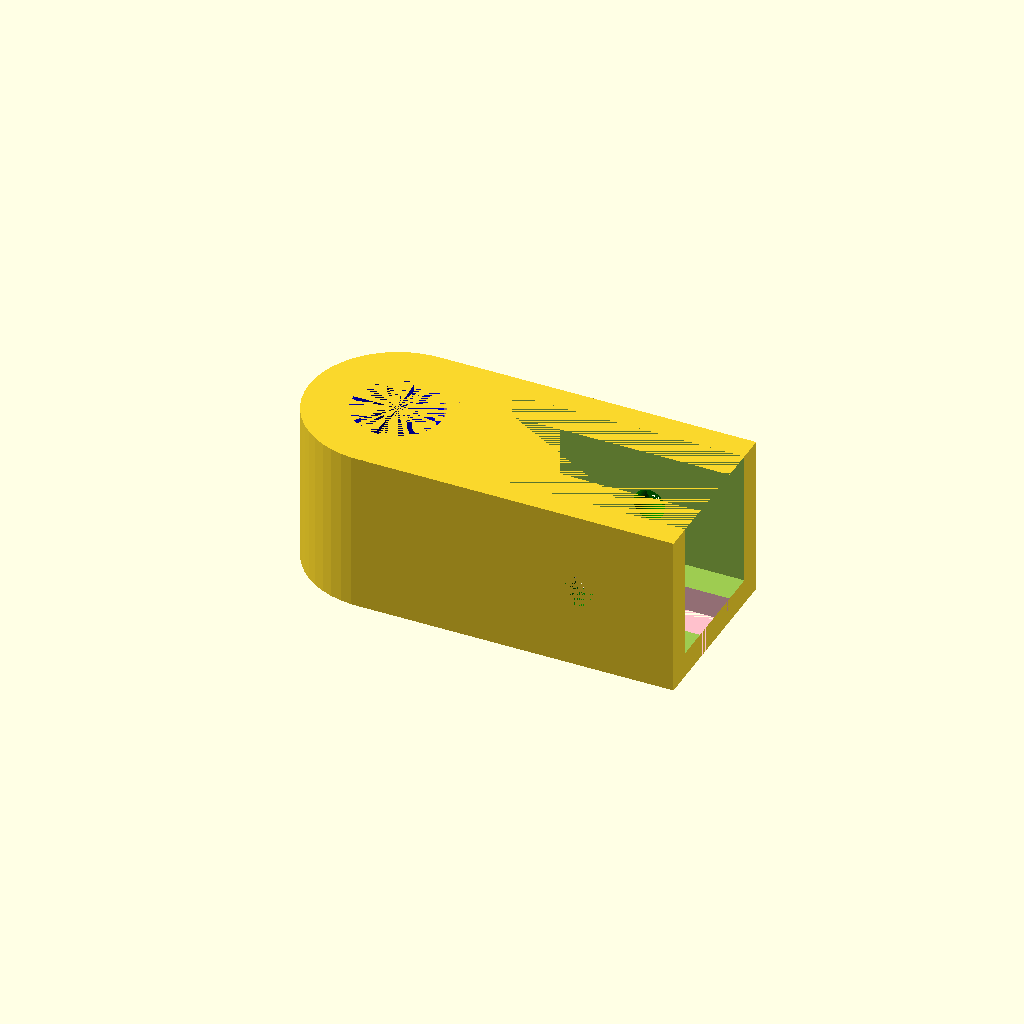
Cell 1 — every parameter at its default value.
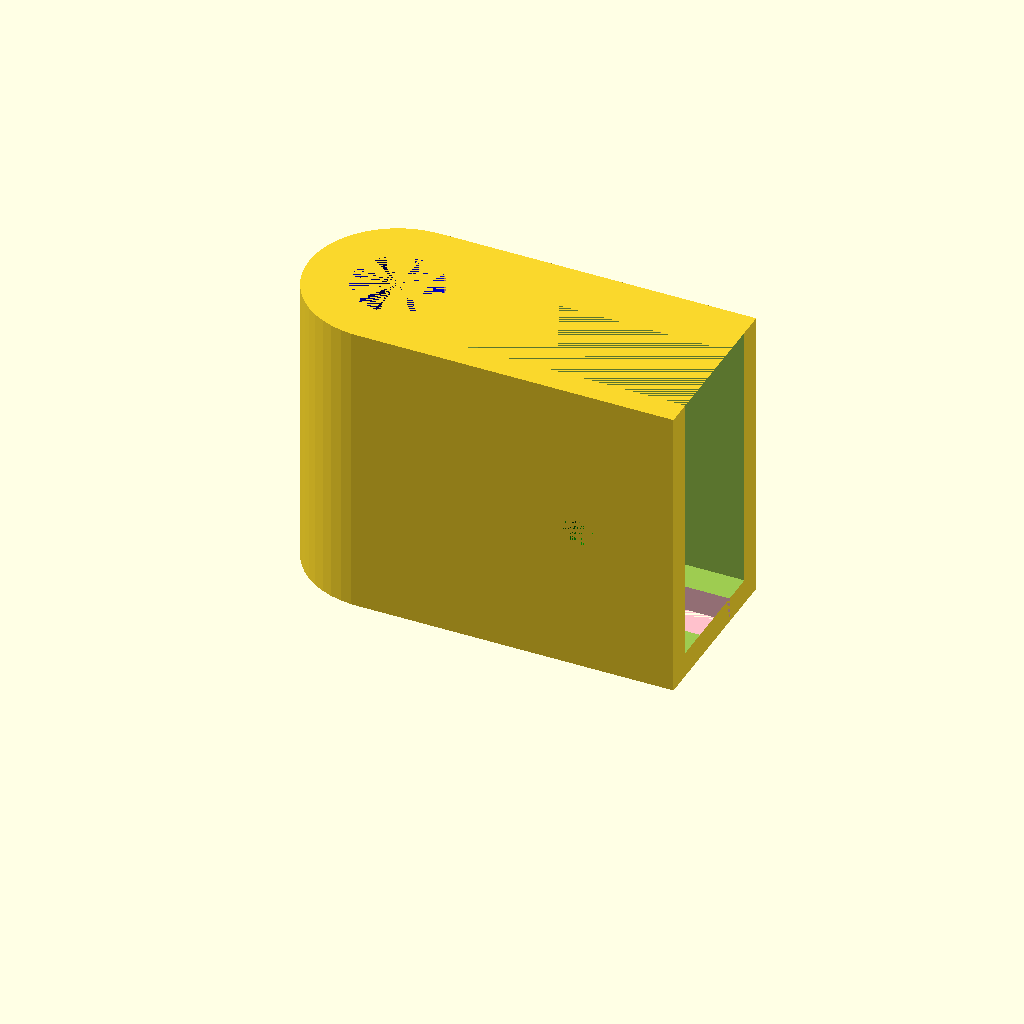
Cell 2 — FENCE_HEIGHT set to 43.2, the other parameters unchanged.
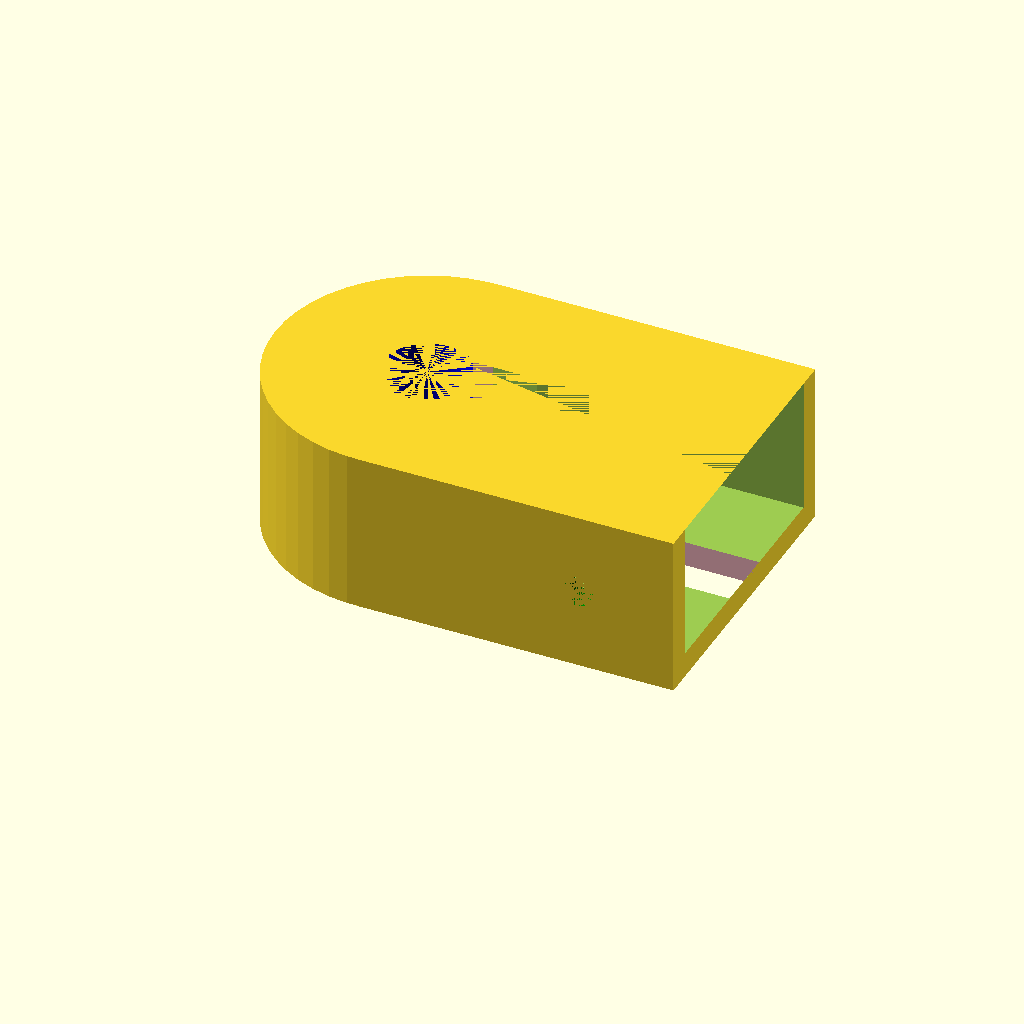
Cell 3: FENCE_DEPTH = 40 (everything else at default).
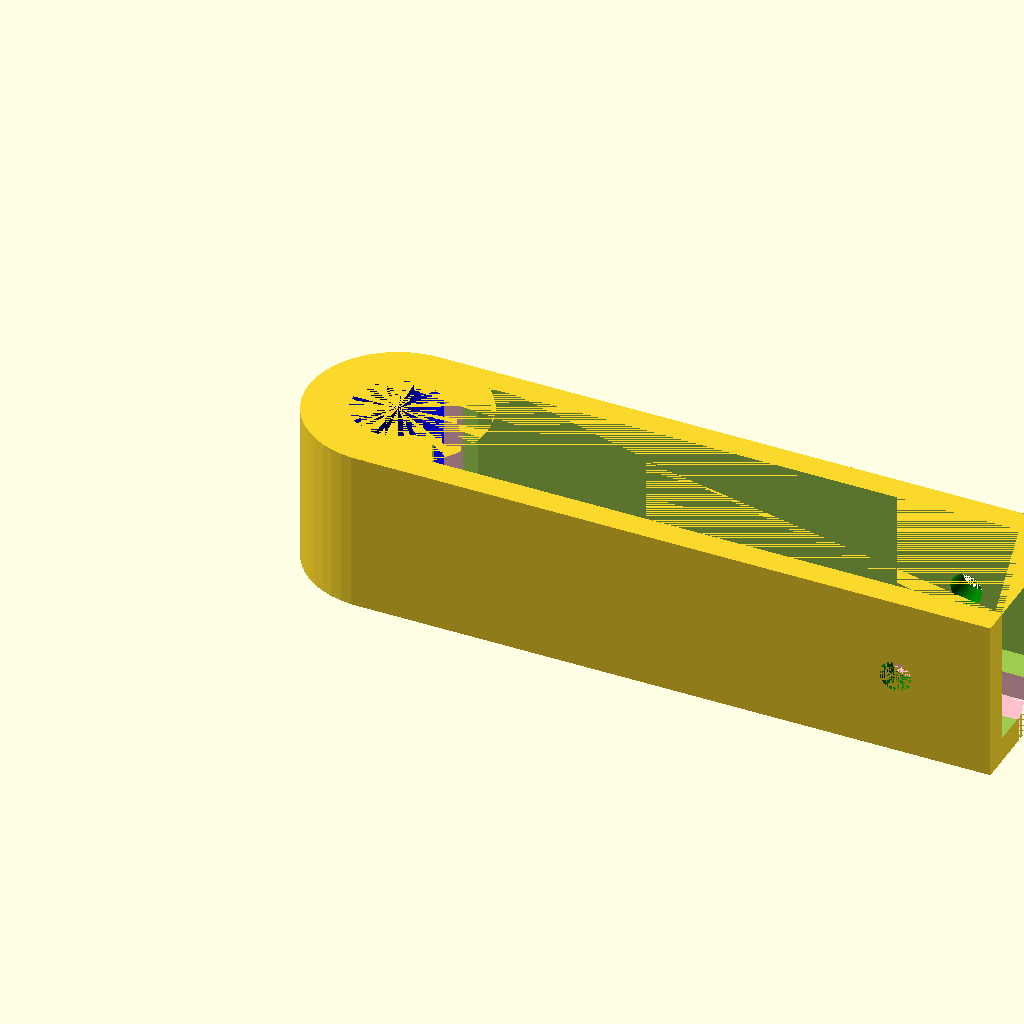
Cell 4: the same model with FENCE_LENGTH = 100.
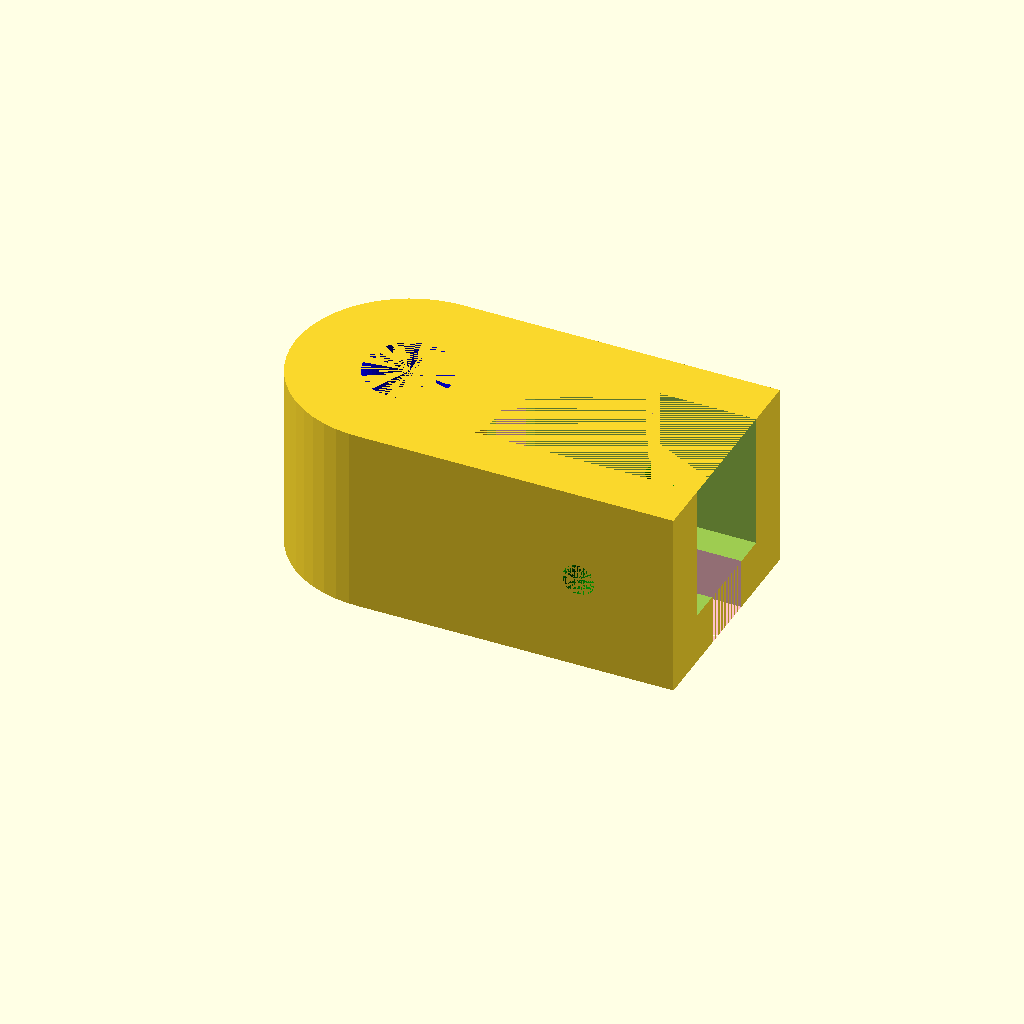
Cell 5 — WALL_THICKNESS set to 8, the other parameters unchanged.
All cells are drawn from one camera (rotation 55°, 0°, 25°, orthographic, colour scheme Cornfield), so only the parameter changes between them.
OpenSCAD source file baby_fence_joint.scad:
POLE_DIAMETER = 14;
FENCE_HEIGHT=21.6;
FENCE_DEPTH=20;
FENCE_LENGTH = 50; //open ended
WALL_THICKNESS = 4;

TOTAL_HEIGHT = FENCE_HEIGHT + WALL_THICKNESS;
TOTAL_DEPTH = FENCE_DEPTH+2*WALL_THICKNESS;

CUT_DEPTH = 10;

$fn=50;


module fence_section() {
    difference() {
        cube([FENCE_LENGTH, TOTAL_DEPTH, TOTAL_HEIGHT]);
        translate([WALL_THICKNESS, WALL_THICKNESS, WALL_THICKNESS]){
            cube([FENCE_LENGTH - WALL_THICKNESS, FENCE_DEPTH, FENCE_HEIGHT]);
        }
    }
}

//fence_section();

module pole_section() {
    difference() {
        cylinder(h=TOTAL_HEIGHT, r=TOTAL_DEPTH/2);
        color("blue") cylinder(h=TOTAL_HEIGHT, r=POLE_DIAMETER/2, center=false);
    }

}


difference() {
    union() {
        fence_section();
        translate([0, TOTAL_DEPTH/2, 0]) {
            pole_section();
        }
    }
    // delete pole 2nd time so it passes through fence section
    translate([0, TOTAL_DEPTH/2, 0]) {
        color("blue") cylinder(h=TOTAL_HEIGHT, r=POLE_DIAMETER/2, center=false);
    }
    translate([0, TOTAL_DEPTH/2 - CUT_DEPTH/2, 0]) {
        color("pink") cube([FENCE_LENGTH, CUT_DEPTH, TOTAL_HEIGHT]);
    }
    color("green") translate([FENCE_LENGTH-15, TOTAL_DEPTH, TOTAL_HEIGHT/2]) rotate([90, 0, 0]) cylinder(h=TOTAL_DEPTH, r=2.5, center=false);
    // delete interior fence section 2nd time so part is more flexible
    translate([WALL_THICKNESS*2, WALL_THICKNESS, WALL_THICKNESS]){
        cube([FENCE_LENGTH - WALL_THICKNESS, FENCE_DEPTH, FENCE_HEIGHT]);
    }
}
Parameter table extracted from the source (name, type, default, range or options):
POLE_DIAMETER: number, default 14
FENCE_HEIGHT: number, default 21.6
FENCE_DEPTH: number, default 20
FENCE_LENGTH: number, default 50
WALL_THICKNESS: number, default 4
CUT_DEPTH: number, default 10
